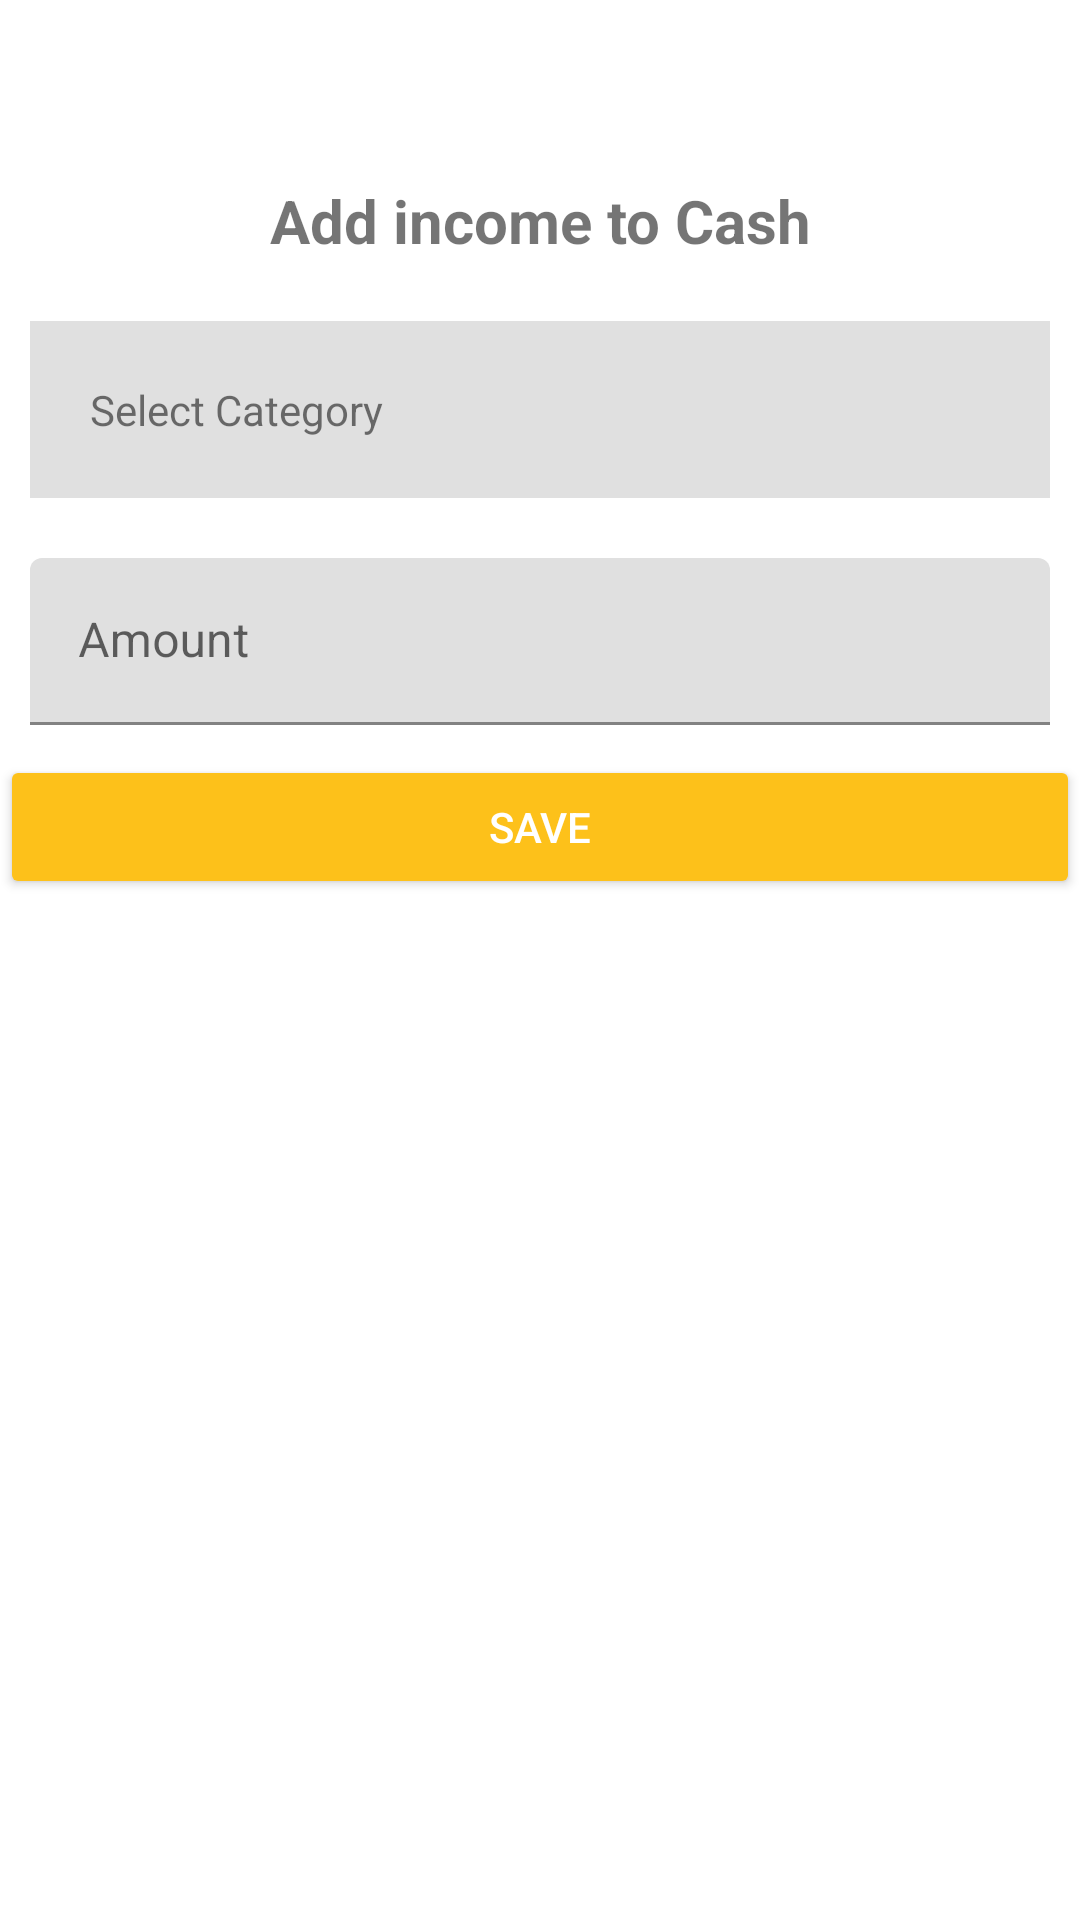

Write the Android layout XML for this screen, with the resource values it uses.
<!-- AndroidManifest.xml: application theme Theme.FinTrack.NoActionBar -->
<!-- res/layout/activity_income_form.xml -->
<?xml version="1.0" encoding="utf-8"?>
<androidx.constraintlayout.widget.ConstraintLayout xmlns:android="http://schemas.android.com/apk/res/android"
    xmlns:app="http://schemas.android.com/apk/res-auto"
    xmlns:tools="http://schemas.android.com/tools"
    android:layout_width="match_parent"
    android:layout_height="match_parent">

    <LinearLayout
        android:layout_width="match_parent"
        android:layout_height="match_parent"
        android:orientation="vertical" >

        <LinearLayout
            android:elevation="2dp"
            android:background="@drawable/bg_gradient"
            android:layout_width="match_parent"
            android:layout_height="50dp"
            android:orientation="horizontal">
            <ImageView
                android:id="@+id/ivBack"
                android:layout_marginTop="10dp"
                android:layout_marginLeft="5dp"
                android:src="@drawable/ic_back"
                android:layout_width="30dp"
                android:layout_height="30dp"
                app:tint="@color/white" />
        </LinearLayout>


    <ScrollView
        android:layout_width="match_parent"
        android:layout_height="wrap_content">

    <LinearLayout
        android:orientation="vertical"
        android:layout_width="match_parent"
        android:layout_height="wrap_content">

        <TextView
            android:id="@+id/tvHeader"
            android:gravity="center"
            android:layout_margin="10dp"
            android:textSize="20dp"
            android:textStyle="bold"
            android:text="Add income to Cash"
            android:layout_width="match_parent"
            android:layout_height="wrap_content"/>

        <LinearLayout
            android:id="@+id/llCategory"
            android:padding="20dp"
            android:layout_margin="10dp"
            android:background="@color/input_bg"
            android:layout_width="match_parent"
            android:layout_height="wrap_content">

            <TextView
                android:id="@+id/tvCategory"
                android:text="Select Category"
                android:layout_width="match_parent"
                android:layout_height="wrap_content"/>
        </LinearLayout>

        <com.google.android.material.textfield.TextInputLayout
            android:layout_width="match_parent"
            android:layout_height="wrap_content"
            android:layout_margin="10dp">
            <EditText android:id="@+id/etAmount"
                android:layout_width="match_parent"
                android:layout_height="wrap_content"
                android:inputType="text|numberDecimal"
                android:hint="Amount" />
        </com.google.android.material.textfield.TextInputLayout>


        <ProgressBar
            android:visibility="gone"
            android:id="@+id/progressBar"
            android:layout_width="match_parent"
            android:layout_height="wrap_content" />

        <androidx.appcompat.widget.AppCompatButton
            android:id="@+id/btnSubmit"
            android:backgroundTint="@color/Sub"
            android:textColor="@color/white"
            android:layout_width="fill_parent"
            android:layout_height="wrap_content"
            android:padding="12dp"
            android:text="Save"/>


    </LinearLayout>
    </ScrollView>

    </LinearLayout>

</androidx.constraintlayout.widget.ConstraintLayout>
<!-- resources referenced by this layout -->
<resources>
  <color name="Sub">#fdc11a</color>
  <color name="input_bg">#e0e0e0</color>
  <color name="white">#FFFFFFFF</color>
  <style name="Theme.FinTrack.NoActionBar">
          <item name="windowActionBar">false</item>
          <item name="windowNoTitle">true</item>
          <item name="android:statusBarColor" tools:targetApi="l">@color/Sub</item>
      </style>
</resources>
